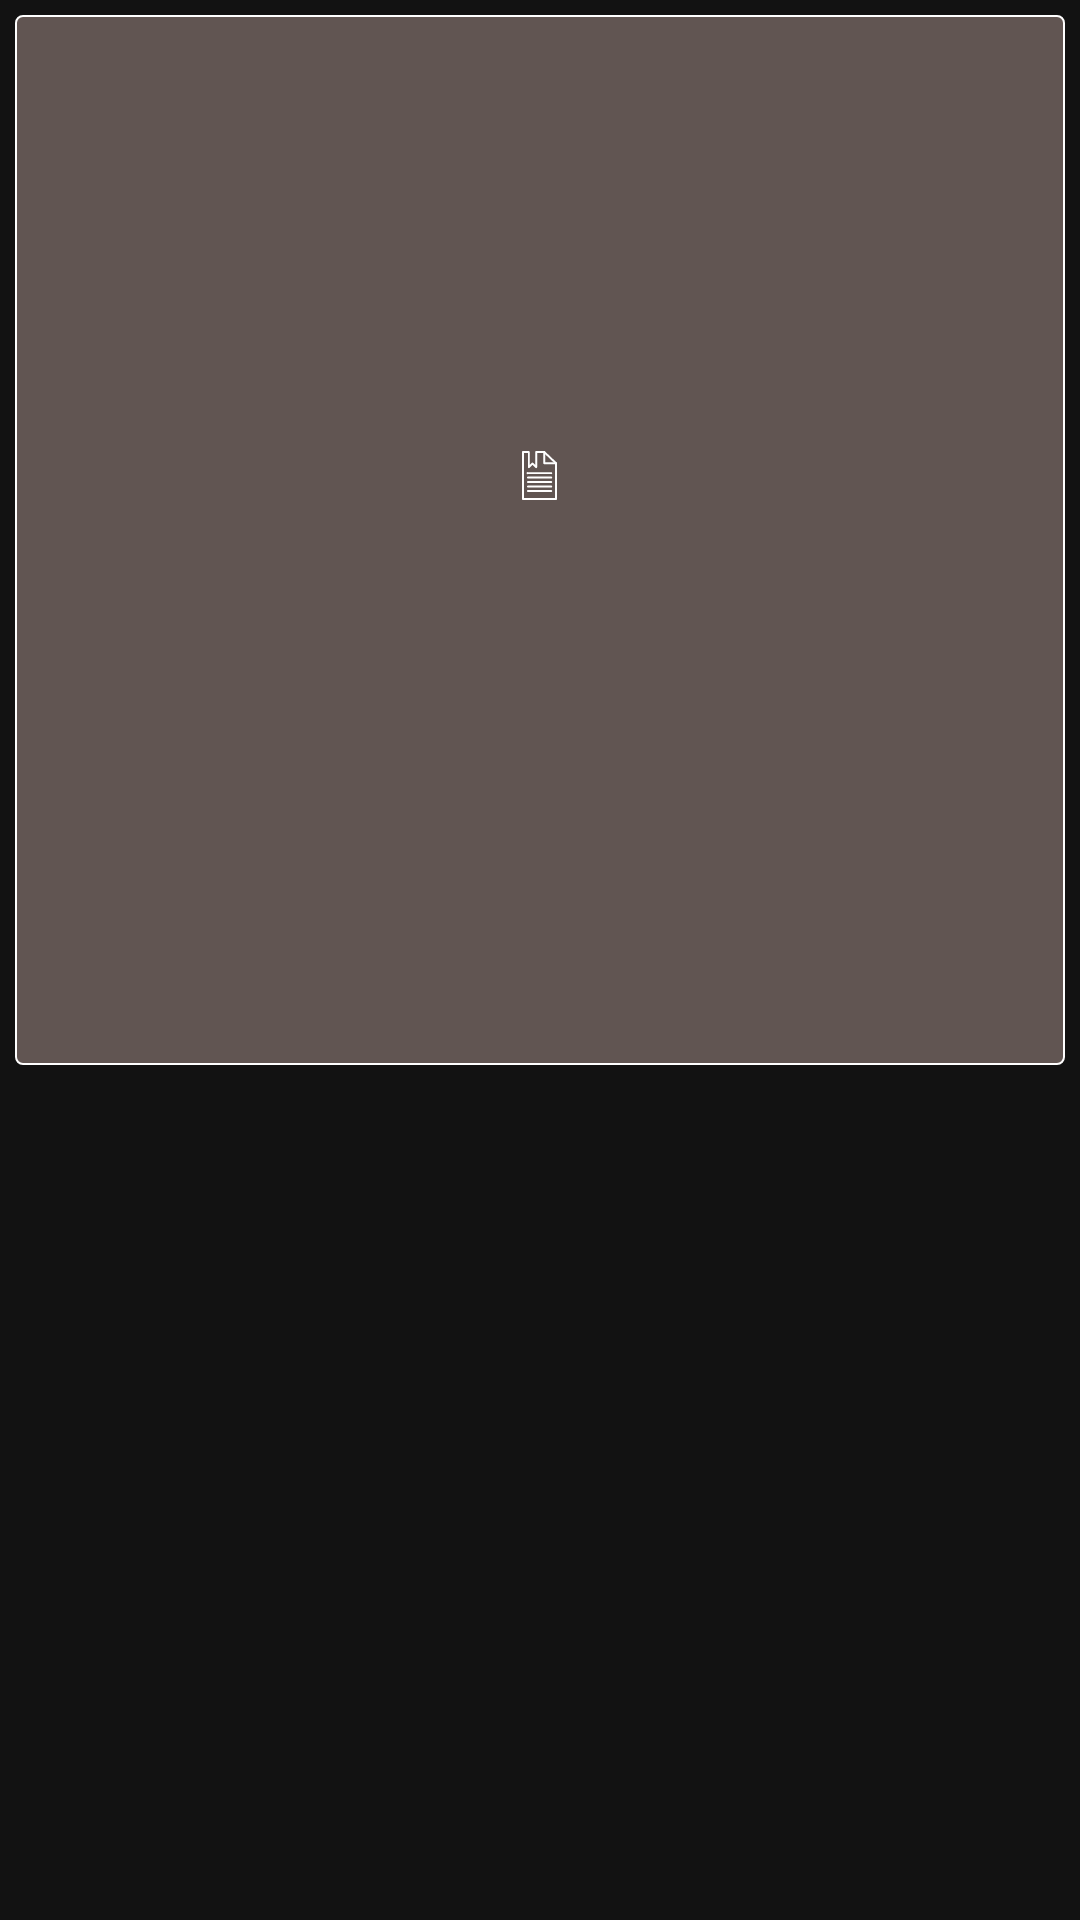

The Android layout XML behind this screen, and the referenced resources:
<!-- AndroidManifest.xml: application theme AppTheme -->
<!-- res/layout/custom_home_menu_item.xml -->
<?xml version="1.0" encoding="utf-8"?>
<androidx.constraintlayout.widget.ConstraintLayout xmlns:android="http://schemas.android.com/apk/res/android"
    xmlns:app="http://schemas.android.com/apk/res-auto"
    xmlns:tools="http://schemas.android.com/tools"
    android:layout_width="match_parent"
    android:layout_height="wrap_content">

    <LinearLayout
        android:layout_width="match_parent"
        android:layout_height="0dp"
        app:layout_constraintTop_toTopOf="parent"
        app:layout_constraintDimensionRatio="1:1"
        android:layout_margin="5dp"
        android:background="@drawable/menuitem_shape"
        android:gravity="center"
        android:orientation="vertical"
        android:padding="10dp">


        <ImageView
            android:id="@+id/menu_icon"
            android:layout_width="wrap_content"
            android:layout_height="wrap_content"
            app:srcCompat="@drawable/ic_menu1"
            app:tint="@color/colorWhite" />

        <TextView
            android:id="@+id/menu_name"
            android:layout_width="match_parent"
            android:layout_height="wrap_content"
            android:layout_marginTop="10dp"
            android:fontFamily="@font/sf_pro_display_regular"
            android:gravity="center"
            android:lines="2"
            android:textColor="@color/colorWhite"
            android:textSize="14sp"
            app:layout_constraintBottom_toBottomOf="@+id/border"
            app:layout_constraintEnd_toEndOf="parent"
            app:layout_constraintStart_toEndOf="@+id/border"
            app:layout_constraintTop_toTopOf="@+id/border"
            tools:text="Sections/Appendices" />


    </LinearLayout>

</androidx.constraintlayout.widget.ConstraintLayout>
<!-- resources referenced by this layout -->
<resources>
  <color name="colorWhite">#FFFFFF</color>
  <!-- drawable ic_menu1 (drawable) -->
  <vector xmlns:android="http://schemas.android.com/apk/res/android"
      android:width="11.81dp"
      android:height="16.18dp"
      android:viewportWidth="11.81"
      android:viewportHeight="16.18">
    <path
        android:pathData="M11.48,16.18H0.33A0.33,0.33 0,0 1,0 15.85V0.34A0.33,0.33 0,0 1,0.33 0H2.26a0.33,0.33 0,0 1,0.33 0.33V4.58l0.71,-0.66a0.35,0.35 0,0 1,0.45 0l0.7,0.66V0.34A0.33,0.33 0,0 1,4.78 0H7.51A0.31,0.31 0,0 1,7.73 0.1l4,3.72a0.31,0.31 0,0 1,0.1 0.24V15.85a0.33,0.33 0,0 1,-0.33 0.33M0.66,15.52h10.5V4.2L7.38,0.67H5.11V5.33a0.34,0.34 0,0 1,-0.2 0.3,0.33 0.33,0 0,1 -0.35,-0.06l-1,-1 -1,1a0.32,0.32 0,0 1,-0.35 0.06,0.34 0.34,0 0,1 -0.2,-0.3V0.67H0.66Z"
        android:fillColor="#e30613"/>
    <path
        android:pathData="M11.48,4.37h-4A0.33,0.33 0,0 1,7.18 4V0.33a0.33,0.33 0,0 1,0.66 0V3.71h3.64a0.33,0.33 0,0 1,0 0.66"
        android:fillColor="#e30613"/>
    <path
        android:pathData="M9.87,7.62H2A0.33,0.33 0,1 1,2 7H9.87a0.33,0.33 0,1 1,0 0.66"
        android:fillColor="#e30613"/>
    <path
        android:pathData="M9.87,9.1H2a0.33,0.33 0,1 1,0 -0.66H9.87a0.33,0.33 0,1 1,0 0.66"
        android:fillColor="#e30613"/>
    <path
        android:pathData="M9.87,10.58H2a0.33,0.33 0,1 1,0 -0.66H9.87a0.33,0.33 0,1 1,0 0.66"
        android:fillColor="#e30613"/>
    <path
        android:pathData="M9.87,12.06H2a0.33,0.33 0,1 1,0 -0.66H9.87a0.33,0.33 0,1 1,0 0.66"
        android:fillColor="#e30613"/>
    <path
        android:pathData="M9.87,13.54H2a0.33,0.33 0,1 1,0 -0.66H9.87a0.33,0.33 0,1 1,0 0.66"
        android:fillColor="#e30613"/>
  </vector>
  <!-- drawable menuitem_shape (drawable) -->
  <?xml version="1.0" encoding="utf-8"?>
  <selector xmlns:android="http://schemas.android.com/apk/res/android">
      <item android:state_pressed="false">
          <shape android:shape="rectangle">
              <corners android:radius="2.37dp"/>
              <solid android:color="@color/menuColor"/>
              <stroke android:color="@color/colorWhite" android:width="0.5dp"/>
          </shape>
      </item>
      <item android:state_pressed="true">
          <shape android:shape="rectangle">
              <corners android:radius="2.37dp"/>
              <solid android:color="#80615552"/>
              <stroke android:color="@color/colorWhite" android:width="0.5dp"/>
          </shape>
      </item>
  </selector>
  <style name="AppTheme" parent="Theme.MaterialComponents.NoActionBar">
          
          <item name="android:typeface">sans</item>
          <item name="colorPrimary">@color/colorPrimary</item>
          <item name="colorPrimaryDark">@color/colorPrimaryDark</item>
          <item name="colorAccent">@color/colorAccent</item>
          
          <item name="android:includeFontPadding">false</item>
          
          <item name="android:windowDisablePreview">true</item>
      </style>
  <color name="menuColor">#615552</color>
  <color name="colorPrimary">#EE1D23</color>
  <color name="colorPrimaryDark">#EE1D23</color>
  <color name="colorAccent">#EE1D23</color>
</resources>
